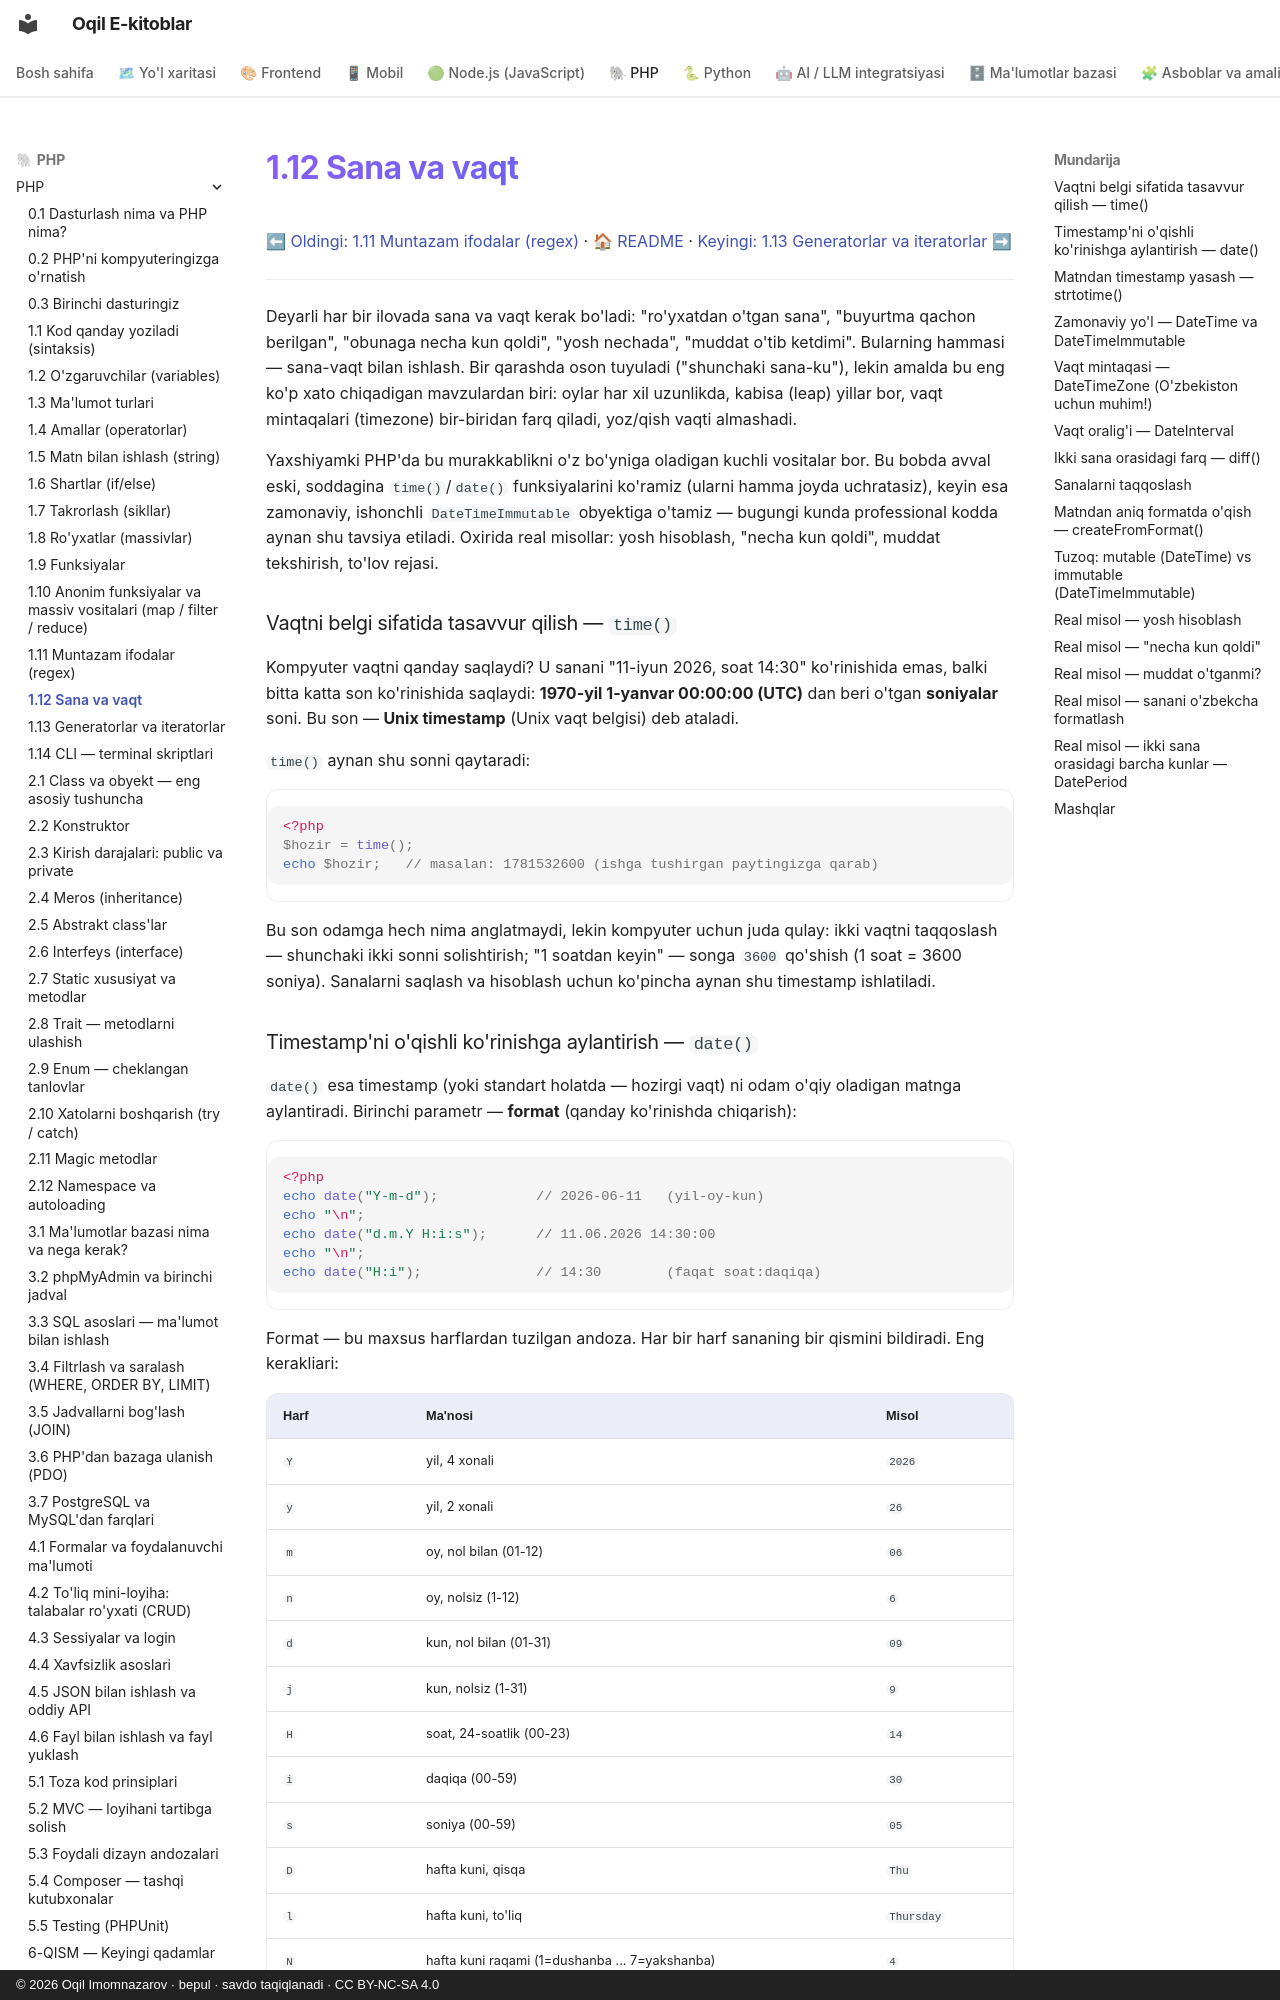

repository: iOqil/e-book · page: php/sana-vaqt/index.html · generator: mkdocs · copyright: © 2026 Oqil Imomnazarov · bepul · savdo taqiqlanadi · CC BY-NC-SA 4.0

# 1.12 Sana va vaqt

[⬅ Oldingi: 1.11 Muntazam ifodalar (regex)](./regex.md) · [🏠 README](./README.md) · [Keyingi: 1.13 Generatorlar va iteratorlar ➡](./generatorlar.md)

---

Deyarli har bir ilovada sana va vaqt kerak bo'ladi: "ro'yxatdan o'tgan sana", "buyurtma qachon berilgan", "obunaga necha kun qoldi", "yosh nechada", "muddat o'tib ketdimi". Bularning hammasi — sana-vaqt bilan ishlash. Bir qarashda oson tuyuladi ("shunchaki sana-ku"), lekin amalda bu eng ko'p xato chiqadigan mavzulardan biri: oylar har xil uzunlikda, kabisa (leap) yillar bor, vaqt mintaqalari (timezone) bir-biridan farq qiladi, yoz/qish vaqti almashadi.

Yaxshiyamki PHP'da bu murakkablikni o'z bo'yniga oladigan kuchli vositalar bor. Bu bobda avval eski, soddagina `time()`/`date()` funksiyalarini ko'ramiz (ularni hamma joyda uchratasiz), keyin esa zamonaviy, ishonchli `DateTimeImmutable` obyektiga o'tamiz — bugungi kunda professional kodda aynan shu tavsiya etiladi. Oxirida real misollar: yosh hisoblash, "necha kun qoldi", muddat tekshirish, to'lov rejasi.

### Vaqtni belgi sifatida tasavvur qilish — `time()`

Kompyuter vaqtni qanday saqlaydi? U sanani "11-iyun 2026, soat 14:30" ko'rinishida emas, balki bitta katta son ko'rinishida saqlaydi: **1970-yil 1-yanvar 00:00:00 (UTC)** dan beri o'tgan **soniyalar** soni. Bu son — **Unix timestamp** (Unix vaqt belgisi) deb ataladi.

`time()` aynan shu sonni qaytaradi:

```php
<?php
$hozir = time();
echo $hozir;   // masalan: 1781532600 (ishga tushirgan paytingizga qarab)
```

Bu son odamga hech nima anglatmaydi, lekin kompyuter uchun juda qulay: ikki vaqtni taqqoslash — shunchaki ikki sonni solishtirish; "1 soatdan keyin" — songa `3600` qo'shish (1 soat = 3600 soniya). Sanalarni saqlash va hisoblash uchun ko'pincha aynan shu timestamp ishlatiladi.
